2-way image classification set "beans_data" from GitHub (GarsonWw/resnet-garson); label vocabulary: no pod, pod.

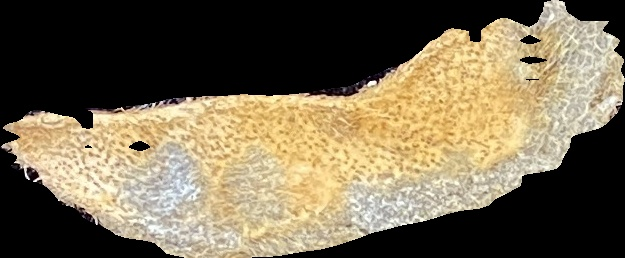
Label: no pod

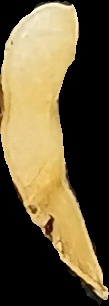
Label: pod

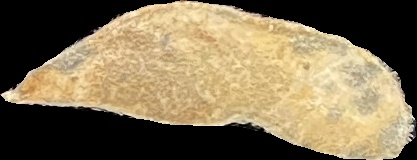
Label: no pod

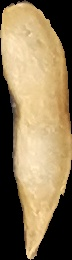
Label: pod

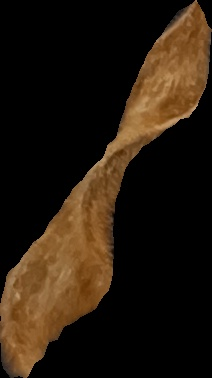
Label: no pod

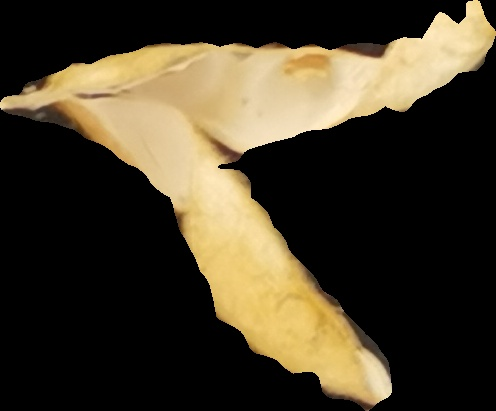
Label: pod
